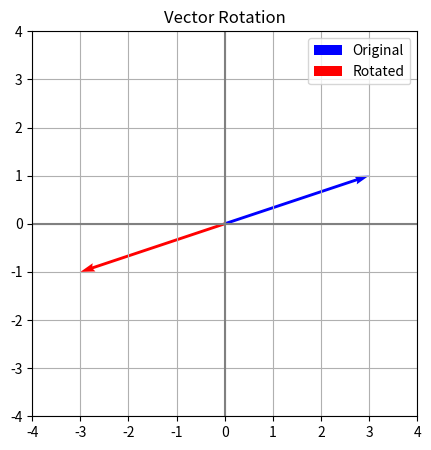

The script that saved this image:
import matplotlib.pyplot as plt
import numpy as np

plt.rcParams["figure.figsize"] = (5, 5)
plt.rcParams["axes.grid"] = True

angle = 180 #change angle here
theta = np.deg2rad(angle)

R = np.array([
    [np.cos(theta), -np.sin(theta)],
    [np.sin(theta),  np.cos(theta)]
])

v = np.array([3, 1])
v_rot = R @ v

plt.axhline(0, color = 'gray')
plt.axvline(0, color = 'gray')

plt.quiver(0, 0, v[0], v[1], angles = 'xy', scale=1, scale_units='xy', color='blue', label="Original") #original vector
plt.quiver(0, 0, v_rot[0], v_rot[1], angles = 'xy', scale=1, scale_units='xy', color='red', label="Rotated") #rotated vector

plt.legend()
plt.xlim(-4, 4)
plt.ylim(-4, 4)
plt.gca().set_aspect('equal')
plt.title("Vector Rotation")
plt.show()
